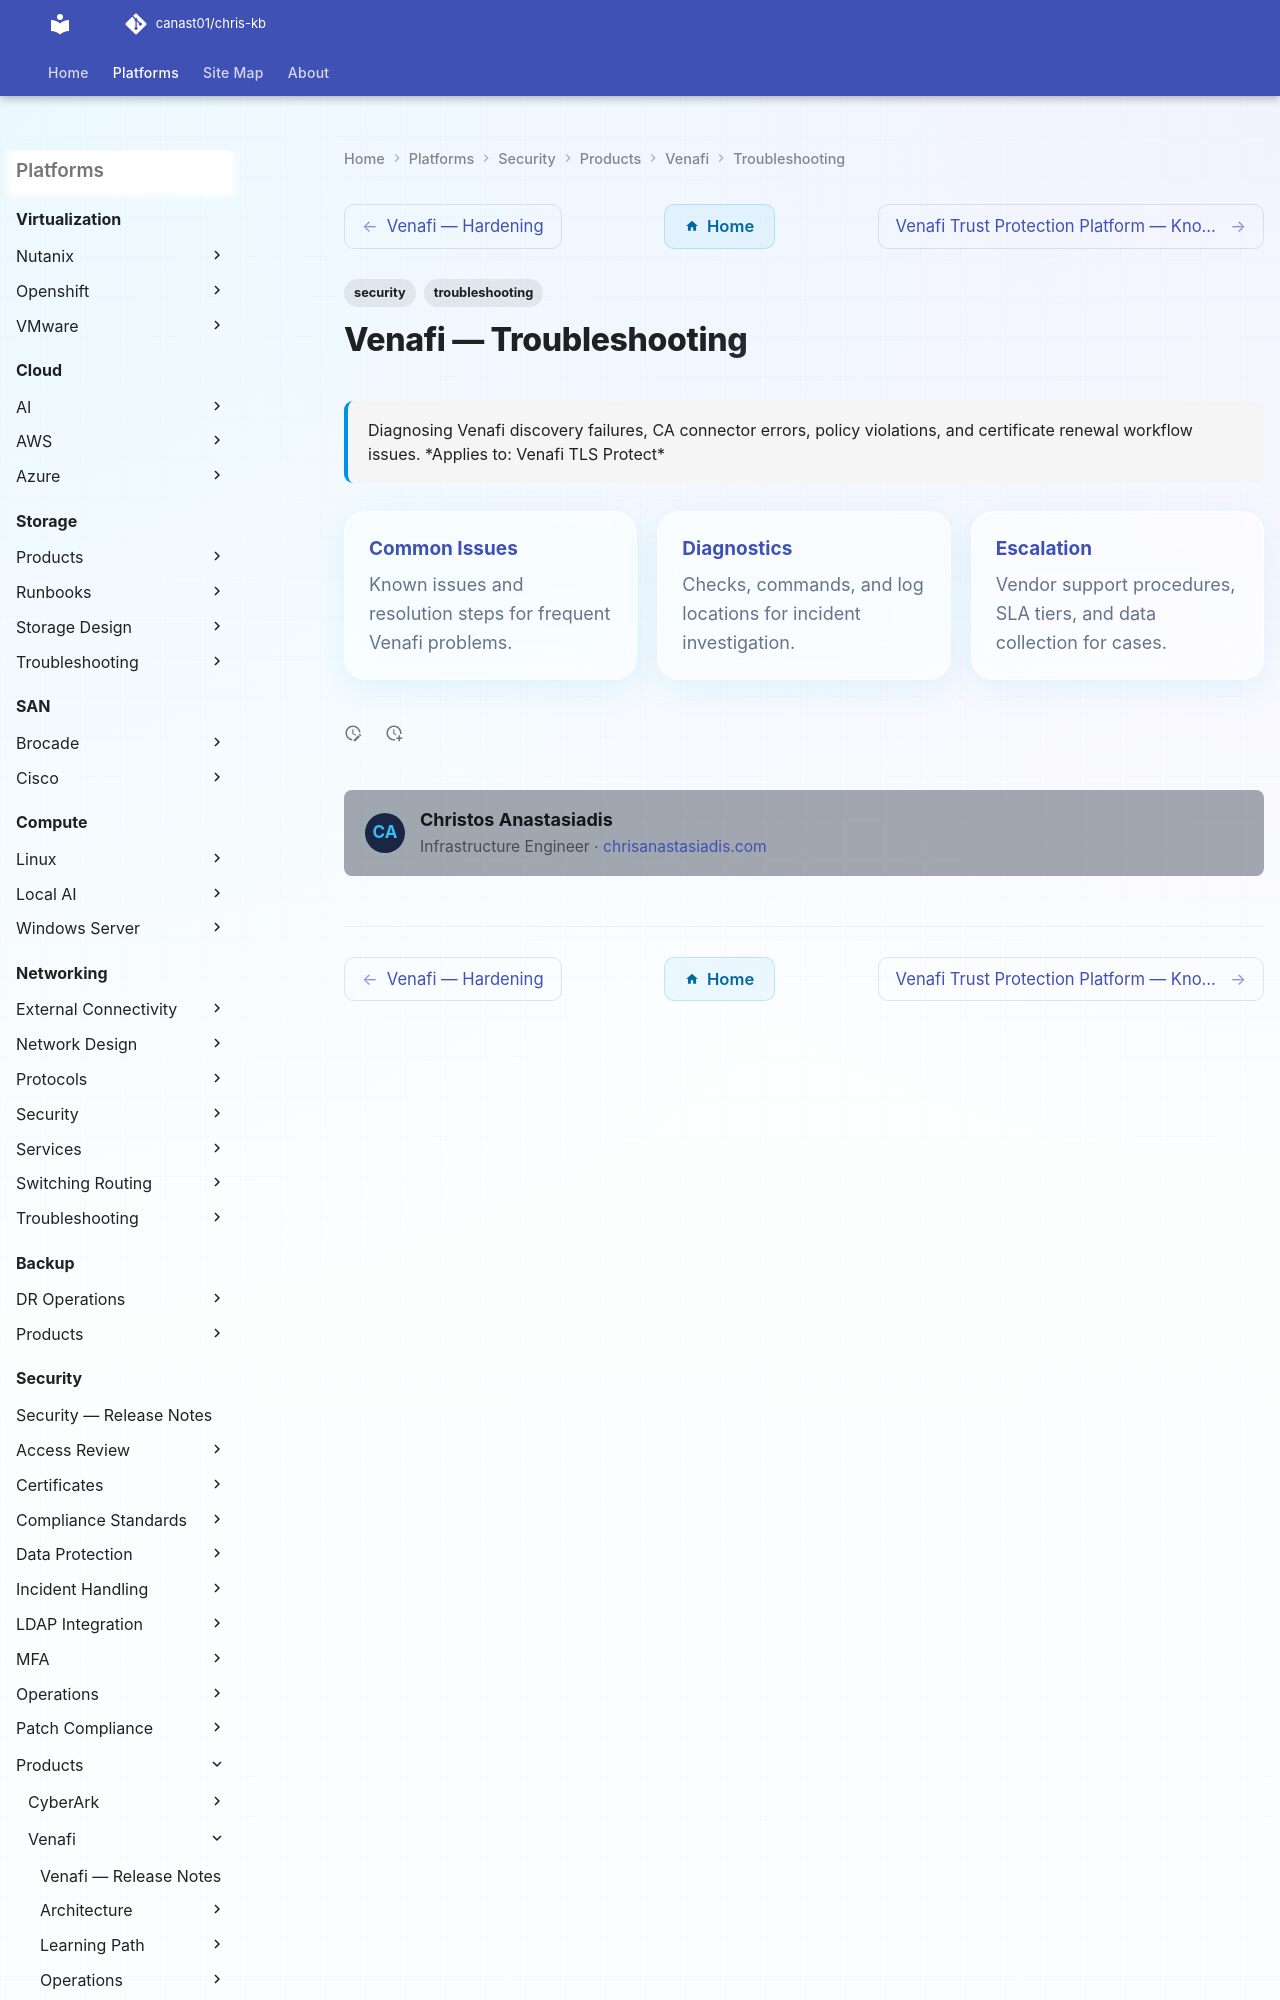

repository: canast01/chris-kb · page: security/products/venafi/troubleshooting/index.html · generator: mkdocs

---
tags:
  - security
  - troubleshooting
search:
  boost: 1.5
description: "Diagnosing Venafi discovery failures, CA connector errors, policy violations, and certificate renewal workflow issues."
---
